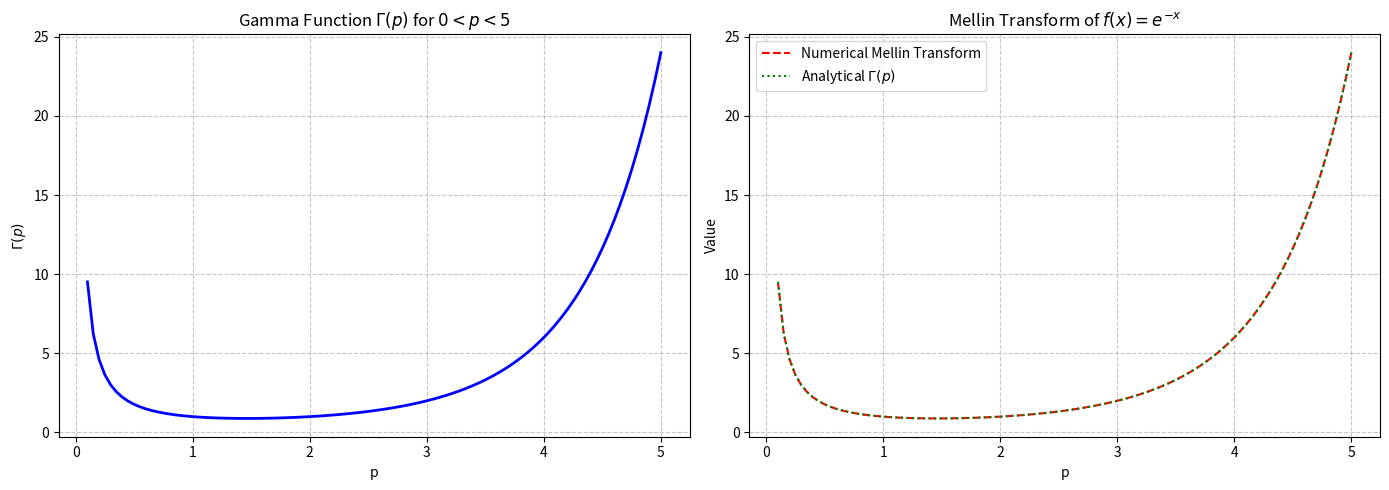
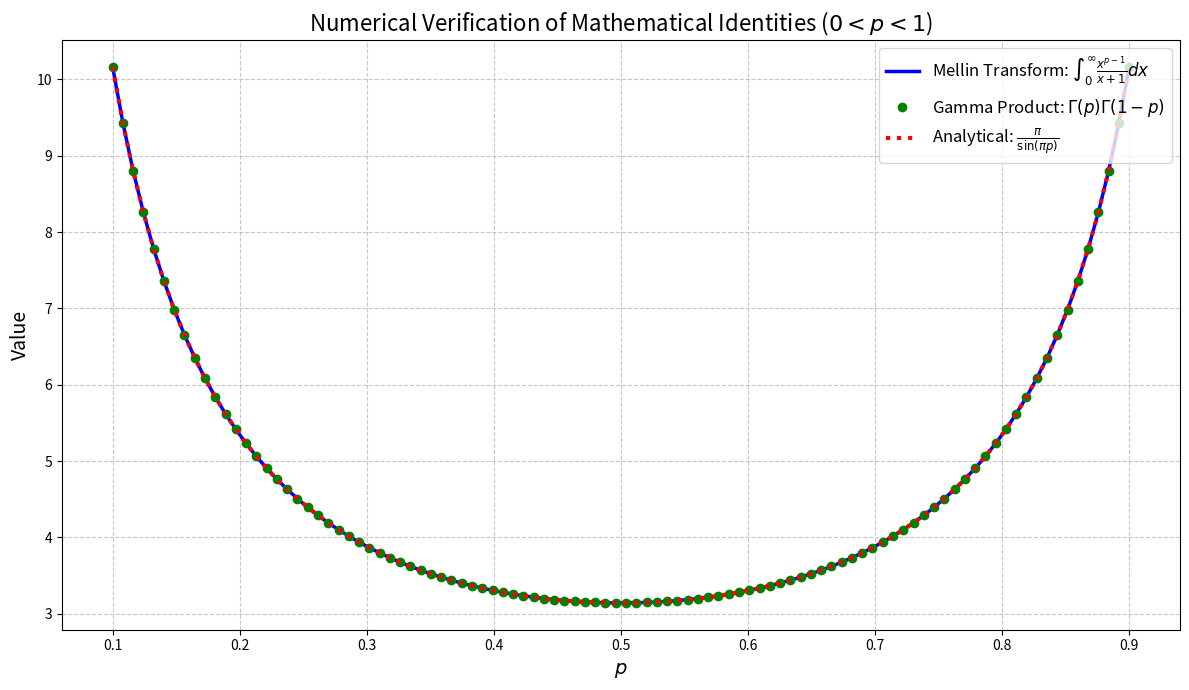
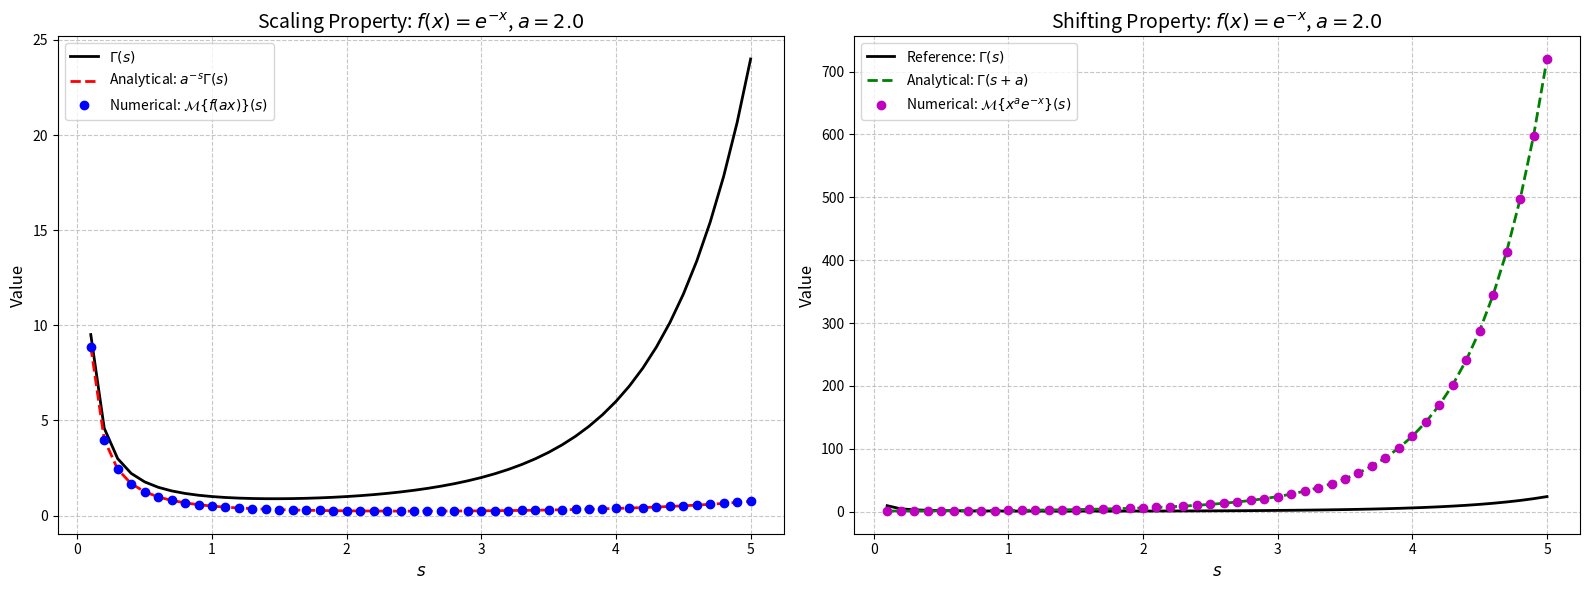
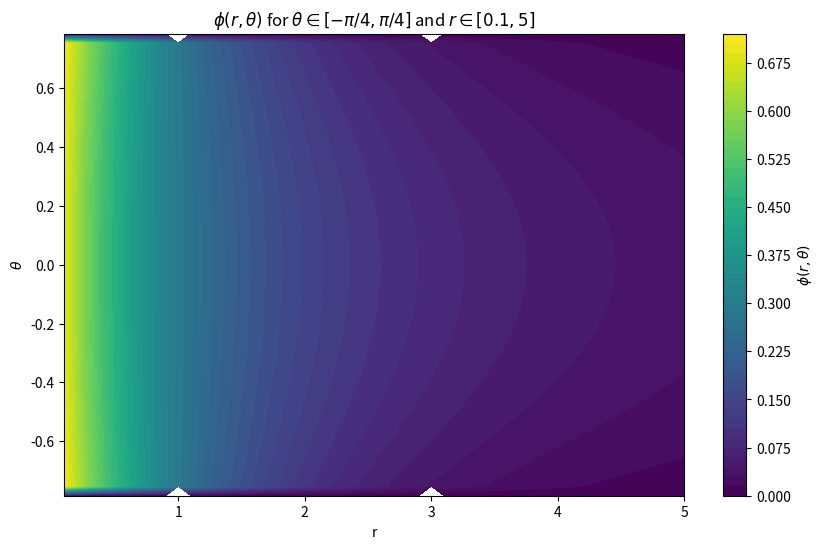

Write Python code to recreate these figures, in order.
# %%
import numpy as np
import scipy.integrate as integrate
from scipy.special import gamma
import matplotlib.pyplot as plt
from scipy.integrate import quad

# Define Mellin transform for f(x) = e^(-x)
def mellin_transform(f, p):
    return integrate.quad(lambda x: x**(p-1) * f(x), 0, np.inf)[0]

# Define the exponential function
def f(x):
    return np.exp(-x)

# Generate p values (avoid p=0 due to gamma function pole)
p_values = np.linspace(0.1, 5, 100)

# Compute values
gamma_vals = gamma(p_values)
mt_vals = [mellin_transform(f, p) for p in p_values]

# Create subplots
fig, (ax1, ax2) = plt.subplots(1, 2, figsize=(14, 5))

# Plot gamma function
ax1.plot(p_values, gamma_vals, 'b-', linewidth=2)
ax1.set_title(r'Gamma Function $\Gamma(p)$ for $0 < p < 5$')
ax1.set_xlabel('p')
ax1.set_ylabel(r'$\Gamma(p)$')
ax1.grid(True, linestyle='--', alpha=0.7)

# Plot Mellin transform vs analytical solution
ax2.plot(p_values, mt_vals, 'r--', label='Numerical Mellin Transform')
ax2.plot(p_values, gamma_vals, 'g:', label=r'Analytical $\Gamma(p)$')
ax2.set_title(r'Mellin Transform of $f(x) = e^{-x}$')
ax2.set_xlabel('p')
ax2.set_ylabel('Value')
ax2.legend()
ax2.grid(True, linestyle='--', alpha=0.7)

plt.tight_layout()
plt.show()

# %%
# ======================================================================
# Configuration
# ======================================================================
def f(x):
    return 1 / (x + 1)

p_values = np.linspace(0.1, 0.9, 100)  # Common p-range

# ======================================================================
# Computations
# ======================================================================
# Compute Mellin transform numerically
mt_values = [integrate.quad(lambda x: x**(p-1)*f(x), 0, np.inf, limit=1000)[0] 
             for p in p_values]

# Compute gamma product numerically
gamma_product = gamma(p_values) * gamma(1 - p_values)

# Analytical solution (common to both)
analytical = np.pi / np.sin(np.pi * p_values)

# ======================================================================
# Unified Plot
# ======================================================================
plt.figure(figsize=(12, 7))

# Plot Mellin transform results
plt.plot(p_values, mt_values, 'b-', linewidth=2.5, 
         label=r'Mellin Transform: $\int_0^\infty \frac{x^{p-1}}{x+1}dx$')

# Plot gamma product results
plt.plot(p_values, gamma_product, 'go', linewidth=2.5, 
         label=r'Gamma Product: $\Gamma(p)\Gamma(1-p)$')

# Plot analytical solution
plt.plot(p_values, analytical, 'r:', linewidth=3, 
         label=r'Analytical: $\frac{\pi}{\sin(\pi p)}$')

# Formatting
plt.xlabel('$p$', fontsize=14)
plt.ylabel('Value', fontsize=14)
plt.title('Numerical Verification of Mathematical Identities ($0 < p < 1$)', fontsize=16)
plt.legend(loc='upper right', fontsize=12)
plt.grid(True, linestyle='--', alpha=0.7)
plt.tight_layout()

plt.show()

# %%
# ======================================================================
# Mellin Transform and Function Definitions
# ======================================================================
def mellin_transform(f, s):
    """Compute Mellin transform of f(x) at parameter s."""
    return integrate.quad(lambda x: x**(s - 1) * f(x), 0, np.inf)[0]

def f(x):
    """Original function: f(x) = e^{-x}."""
    return np.exp(-x)

def f_scaled(x, a):
    """Scaled function: f(ax) = e^{-a x}."""
    return np.exp(-a * x)

def f_shifted(x, a):
    """Shifted function: x^a * f(x)."""
    return x**a * f(x)

# ======================================================================
# Parameters and Computations
# ======================================================================
a = 2.0  # Scaling/shifting parameter
s_values = np.linspace(0.1, 5, 50)  # Avoid poles at s ≤ 0 and s + a ≤ 0

# Compute Gamma function values
gamma_original = gamma(s_values)

# Scaling Property: Mellin transform of f(ax) = a^{-s} Γ(s)
mt_scaled_numerical = np.array([mellin_transform(lambda x: f_scaled(x, a), s) 
                              for s in s_values])
mt_scaled_analytical = a**(-s_values) * gamma_original

# Shifting Property: Mellin transform of x^a f(x) = Γ(s + a)
mt_shifted_numerical = np.array([mellin_transform(lambda x: f_shifted(x, a), s) 
                               for s in s_values])
mt_shifted_analytical = gamma(s_values + a)

# ======================================================================
# Plot Results in Subplots
# ======================================================================
fig, (ax1, ax2) = plt.subplots(1, 2, figsize=(16, 6))

# Subplot 1: Scaling Property and Gamma Function
ax1.plot(s_values, gamma_original, 'k-', lw=2, label=r'$\Gamma(s)$')
ax1.plot(s_values, mt_scaled_analytical, 'r--', lw=2, 
         label=r'Analytical: $a^{-s}\Gamma(s)$')
ax1.plot(s_values, mt_scaled_numerical, 'bo', markersize=6, 
         label='Numerical: $\mathcal{M}\{f(ax)\}(s)$')
ax1.set_xlabel('$s$', fontsize=12)
ax1.set_ylabel('Value', fontsize=12)
ax1.set_title(f'Scaling Property: $f(x) = e^{{-x}}$, $a = {a}$', fontsize=14)
ax1.legend()
ax1.grid(True, linestyle='--', alpha=0.7)

# Subplot 2: Shifting Property and Gamma Function
ax2.plot(s_values, gamma_original, 'k-', lw=2, label=r'Reference: $\Gamma(s)$')  # Reference line
ax2.plot(s_values, mt_shifted_analytical, 'g--', lw=2, 
         label=r'Analytical: $\Gamma(s + a)$')  # Correct shifted analytical
ax2.plot(s_values, mt_shifted_numerical, 'mo', markersize=6, 
         label=r'Numerical: $\mathcal{M}\{x^a e^{-x}\}(s)$')  # Correct numerical label
ax2.set_title(f'Shifting Property: $f(x) = e^{{-x}}$, $a = {a}$', fontsize=14)
ax2.set_xlabel('$s$', fontsize=12)
ax2.set_ylabel('Value', fontsize=12)
ax2.legend()
ax2.grid(True, linestyle='--', alpha=0.7)

plt.tight_layout()
plt.show()

# %%


# Define h(r, θ) as per the equations
def h_function(r, theta, alpha):
    n = np.pi / (2 * alpha)
    term1 = (r**n) * (1 + r**(2 * n)) * np.cos(n * theta)
    term2 = 1 + 2 * r**(2 * n) * np.cos(2 * n * theta) + r**(4 * n)
    return term1 / term2

# Define φ(r, θ) using the convolution property
def phi_function(r, theta, alpha, f):
    def integrand(xi):
        h_val = h_function(r / xi, theta, alpha)
        return f(xi) * h_val / xi
    return quad(integrand, 0, np.inf, limit=50)[0]

# Example boundary condition f(ξ) (can modify this as needed)
def f_function(xi):
    return np.exp(-xi)  # Decaying function

# Define the range for θ and r
alpha = np.pi / 4
theta_values = np.linspace(-alpha, alpha, 50)  # θ in [-π/4, π/4]
r_values = np.linspace(0.1, 5, 50)  # r in [0.1, 5]

# Compute φ(r, θ) for the grid
phi_values = np.zeros((len(r_values), len(theta_values)))
for i, r in enumerate(r_values):
    for j, theta in enumerate(theta_values):
        phi_values[i, j] = phi_function(r, theta, alpha, f_function)

# Plot φ(r, θ)
R, THETA = np.meshgrid(r_values, theta_values)
fig = plt.figure(figsize=(10, 6))
ax = plt.contourf(R, THETA, phi_values.T, levels=50, cmap='viridis')
plt.colorbar(ax, label=r'$\phi(r, \theta)$')
plt.title(r'$\phi(r, \theta)$ for $\theta \in [-\pi/4, \pi/4]$ and $r \in [0.1, 5]$')
plt.xlabel('r')
plt.ylabel(r'$\theta$')
plt.show()



